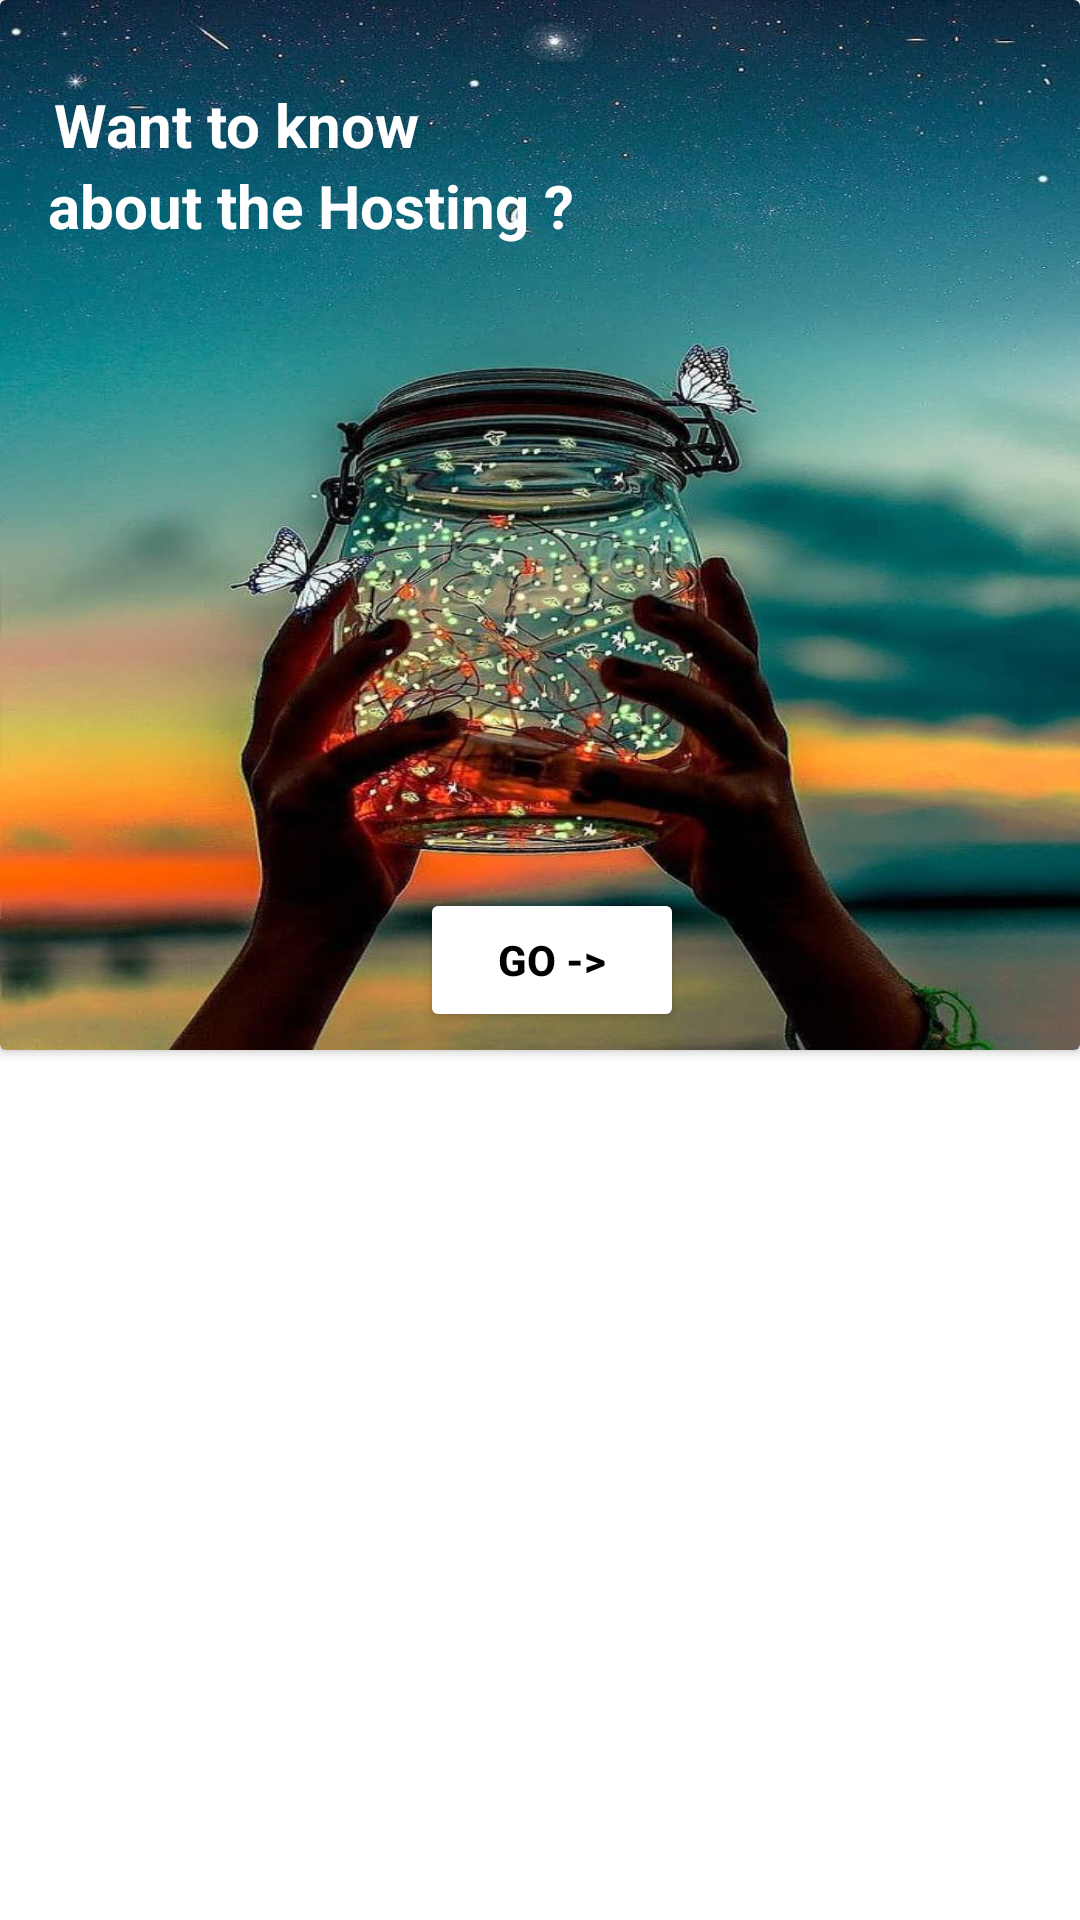

Write the Android layout XML for this screen, with the resource values it uses.
<!-- AndroidManifest.xml: application theme Theme.Retrieve_img -->
<!-- res/layout/bottom_sheet.xml -->
<?xml version="1.0" encoding="utf-8"?>
<LinearLayout
    xmlns:android="http://schemas.android.com/apk/res/android"
    xmlns:app="http://schemas.android.com/apk/res-auto"
    xmlns:tools="http://schemas.android.com/tools"
    android:id="@+id/bottom_sheet"

    android:orientation="vertical"
    android:layout_width="wrap_content"
    android:layout_marginStart="17dp"
    android:layout_height="wrap_content">

    <androidx.cardview.widget.CardView
        android:layout_width="wrap_content"
        android:layout_height="wrap_content"
        app:layout_constraintBottom_toBottomOf="parent"

        app:layout_constraintEnd_toEndOf="parent"
        app:layout_constraintStart_toStartOf="parent"
        app:layout_constraintTop_toTopOf="parent">

        <androidx.constraintlayout.widget.ConstraintLayout
            android:layout_width="380dp"
            android:layout_height="350dp"
            android:background="@drawable/wall_paper"
            >

            <TextView
                android:id="@+id/textView2"
                android:layout_width="wrap_content"
                android:layout_height="wrap_content"
                android:layout_marginTop="28dp"
                android:layout_marginEnd="240dp"
                android:text="@string/question"
                android:textColor="@color/white"
                android:textSize="20sp"
                android:textStyle="bold"
                app:layout_constraintEnd_toEndOf="parent"
                app:layout_constraintTop_toTopOf="parent" />

            <TextView
                android:layout_width="wrap_content"
                android:layout_height="wrap_content"
                android:layout_marginStart="16dp"
                android:layout_marginEnd="3dp"
                android:text="@string/ques"

                android:textColor="@color/white"
                android:textSize="20sp"
                android:textStyle="bold"
                app:layout_constraintStart_toStartOf="parent"
                app:layout_constraintTop_toBottomOf="@+id/textView2" />

            <Button
                android:layout_width="wrap_content"
                android:layout_height="wrap_content"
                android:layout_marginEnd="4dp"
                android:backgroundTint="@color/white"
                android:text="GO ->"
                android:textColor="@color/black"
                android:textStyle="bold"
                app:layout_constraintBottom_toBottomOf="parent"
                app:layout_constraintEnd_toEndOf="parent"
                app:layout_constraintHorizontal_bias="0.486"
                app:layout_constraintStart_toStartOf="parent"
                app:layout_constraintTop_toTopOf="parent"
                app:layout_constraintVertical_bias="0.98" />


        </androidx.constraintlayout.widget.ConstraintLayout>


    </androidx.cardview.widget.CardView>

</LinearLayout>
<!-- resources referenced by this layout -->
<resources>
  <!-- drawable wall_paper: jpg bitmap (drawable, 109866 bytes) -->
  <string name="ques">about the Hosting ?</string>
  <string name="question"> Want to know</string>
  <style name="Theme.Retrieve_img" parent="Theme.MaterialComponents.DayNight.NoActionBar">
          
          <item name="colorPrimary">@color/purple_500</item>
          <item name="colorPrimaryVariant">@color/purple_700</item>
          <item name="colorOnPrimary">@color/white</item>
          
          <item name="colorSecondary">@color/teal_200</item>
          <item name="colorSecondaryVariant">@color/teal_700</item>
          <item name="colorOnSecondary">@color/black</item>
          
          <item name="android:statusBarColor" tools:targetApi="l">?attr/colorPrimaryVariant</item>
          
      </style>
  <!-- not gathered from this repository: default colours our renderer supplied (Android Studio template values) -->
  <color name="purple_500">#FF6200EE</color>
  <color name="purple_700">#FF3700B3</color>
  <color name="teal_200">#FF03DAC5</color>
  <color name="teal_700">#FF018786</color>
  <color name="black">#FF000000</color>
  <color name="white">#FFFFFFFF</color>
</resources>
